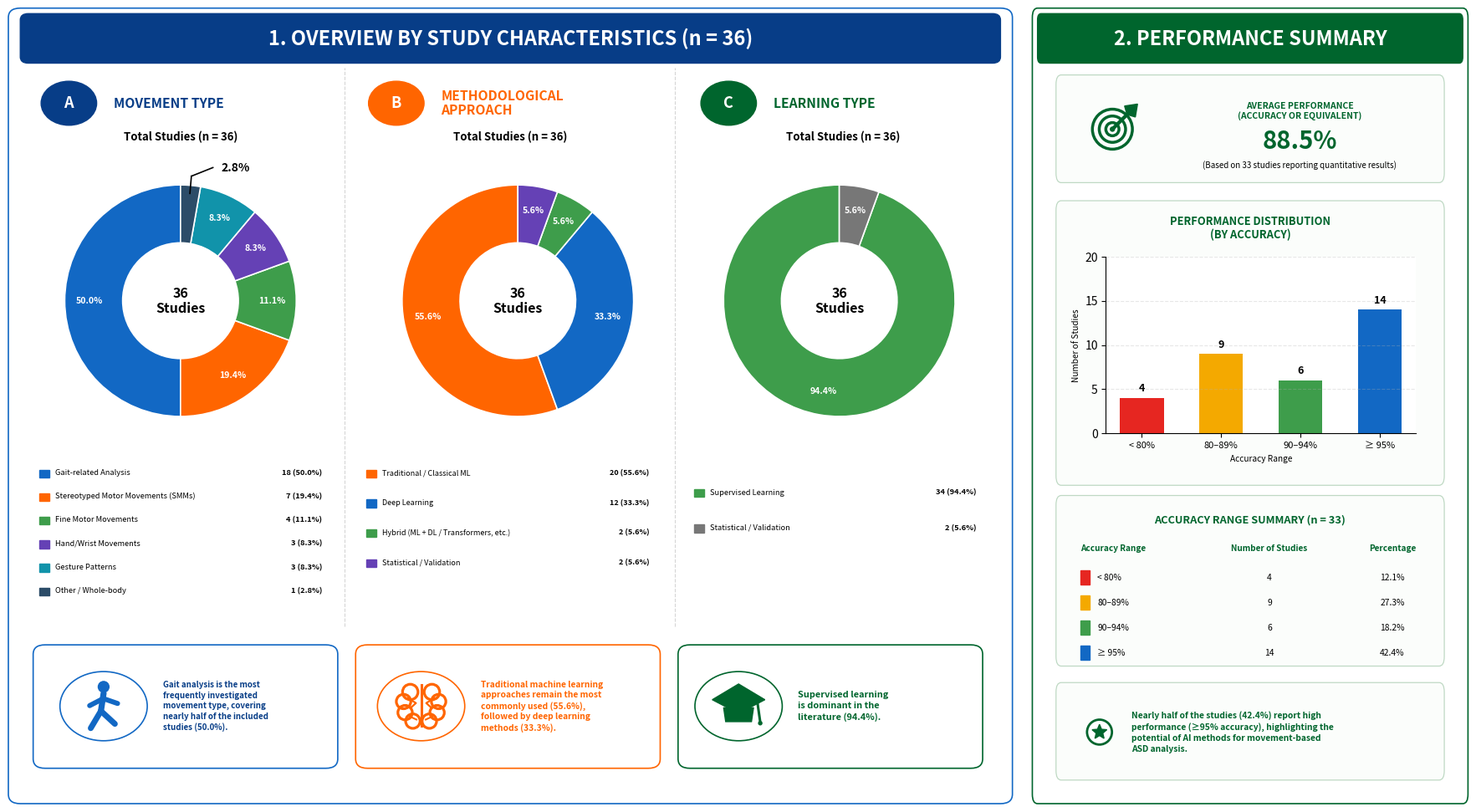

Recreate this plot in Python.
import matplotlib.pyplot as plt
from matplotlib.patches import (
    FancyBboxPatch, Circle, Rectangle, Polygon
)
from matplotlib.lines import Line2D
import numpy as np


# ============================================================
# DATA
# ============================================================

TOTAL = 36

# A. Movement type
movement_labels = [
    "Gait-related Analysis",
    "Stereotyped Motor Movements (SMMs)",
    "Fine Motor Movements",
    "Hand/Wrist Movements",
    "Gesture Patterns",
    "Other / Whole-body"
]

movement_values = [18, 7, 4, 3, 3, 1]

# B. Methodological approach
# IMPORTANT: corrected total = 36
method_labels = [
    "Traditional / Classical ML",
    "Deep Learning",
    "Hybrid (ML + DL / Transformers, etc.)",
    "Statistical / Validation"
]

method_values = [20, 12, 2, 2]

# C. Learning type
learning_labels = [
    "Supervised Learning",
    "Statistical / Validation"
]

learning_values = [34, 2]

# Performance
performance_labels = ["< 80%", "80–89%", "90–94%", "≥ 95%"]
performance_counts = [4, 9, 6, 14]
performance_pct = [12.1, 27.3, 18.2, 42.4]

average_performance = 88.5


# ============================================================
# COLORS
# ============================================================

BLUE = "#1268C4"
DARK_BLUE = "#073D87"

ORANGE = "#FF6500"

GREEN = "#3E9D4B"
DARK_GREEN = "#00652D"

PURPLE = "#6541B5"
CYAN = "#1193AA"
NAVY = "#2C4C68"
GREY = "#777777"

RED = "#E62621"
YELLOW = "#F4A900"

movement_colors = [
    BLUE,
    ORANGE,
    GREEN,
    PURPLE,
    CYAN,
    NAVY
]

method_colors = [
    ORANGE,
    BLUE,
    GREEN,
    PURPLE
]

learning_colors = [
    GREEN,
    GREY
]

performance_colors = [
    RED,
    YELLOW,
    GREEN,
    BLUE
]


# ============================================================
# BASIC HELPERS
# ============================================================

def pct(v):
    return v / TOTAL * 100


def rounded_box(
    ax,
    x,
    y,
    w,
    h,
    edge,
    face="white",
    lw=1.2,
    radius=0.012
):
    p = FancyBboxPatch(
        (x, y),
        w,
        h,
        boxstyle=f"round,pad=0.006,rounding_size={radius}",
        transform=ax.transAxes,
        facecolor=face,
        edgecolor=edge,
        linewidth=lw,
        clip_on=False
    )

    ax.add_patch(p)
    return p


def add_header(ax, text, color):

    header = FancyBboxPatch(
        (0.01, 0.94),
        0.98,
        0.055,
        boxstyle="round,pad=0.004,rounding_size=0.008",
        transform=ax.transAxes,
        facecolor=color,
        edgecolor=color
    )

    ax.add_patch(header)

    ax.text(
        0.50,
        0.967,
        text,
        transform=ax.transAxes,
        ha="center",
        va="center",
        color="white",
        fontsize=17,
        fontweight="bold"
    )


# ============================================================
# DONUT WITH EXTERNAL CALLOUTS
# ============================================================

def donut_with_callouts(
    ax,
    values,
    colors,
    outside_indices=None,
    outside_positions=None
):

    if outside_indices is None:
        outside_indices = []

    if outside_positions is None:
        outside_positions = {}

    wedges, _ = ax.pie(
        values,
        startangle=90,
        counterclock=True,
        colors=colors,
        wedgeprops=dict(
            width=0.50,
            edgecolor="white",
            linewidth=1.2
        )
    )

    total = sum(values)

    for i, (wedge, value) in enumerate(zip(wedges, values)):

        percentage = value / total * 100

        theta = np.deg2rad(
            (wedge.theta1 + wedge.theta2) / 2
        )

        # ----------------------------------------------------
        # EXTERNAL percentage + leader line
        # ----------------------------------------------------

        if i in outside_indices:

            # edge point on donut
            x1 = 0.93 * np.cos(theta)
            y1 = 0.93 * np.sin(theta)

            # small extension
            x2 = 1.08 * np.cos(theta)
            y2 = 1.08 * np.sin(theta)

            # custom text position
            if i in outside_positions:
                tx, ty = outside_positions[i]
            else:
                tx = 1.32 * np.cos(theta)
                ty = 1.32 * np.sin(theta)

            # determine elbow direction
            if tx >= 0:
                elbow_x = tx - 0.07
                ha = "left"
            else:
                elbow_x = tx + 0.07
                ha = "right"

            # first diagonal segment
            ax.plot(
                [x1, x2],
                [y1, y2],
                color="black",
                linewidth=1.2
            )

            # horizontal segment
            ax.plot(
                [x2, elbow_x],
                [y2, ty],
                color="black",
                linewidth=1.2
            )

            ax.text(
                tx,
                ty,
                f"{percentage:.1f}%",
                ha=ha,
                va="center",
                fontsize=10,
                fontweight="bold",
                color="black"
            )

        # ----------------------------------------------------
        # INTERNAL percentage
        # ----------------------------------------------------

        else:

            radius = 0.79

            x = radius * np.cos(theta)
            y = radius * np.sin(theta)

            ax.text(
                x,
                y,
                f"{percentage:.1f}%",
                ha="center",
                va="center",
                fontsize=7.6,
                fontweight="bold",
                color="white"
            )

    # center
    ax.text(
        0,
        0,
        "36\nStudies",
        ha="center",
        va="center",
        fontsize=11.5,
        fontweight="bold",
        linespacing=1.15
    )

    ax.set_aspect("equal")

    # Extra room for labels
    ax.set_xlim(-1.35, 1.35)
    ax.set_ylim(-1.25, 1.30)

    ax.axis("off")

# ============================================================
# SPECIAL DONUT C — LEARNING TYPE
# ============================================================

def donut_learning_exact(ax, values, colors):

    # IMPORTANT:
    # clockwise orientation so purple is LEFT of grey
    wedges, _ = ax.pie(
        values,
        startangle=90,
        counterclock=False,
        colors=colors,
        wedgeprops=dict(
            width=0.50,
            edgecolor="white",
            linewidth=1.2
        )
    )

    total = sum(values)

    for i, (wedge, value) in enumerate(zip(wedges, values)):

        percentage = value / total * 100

        theta = np.deg2rad(
            (wedge.theta1 + wedge.theta2) / 2
        )

        # ----------------------------------------------------
        # PURPLE 2.7% — OUTSIDE
        # ----------------------------------------------------
        if i == 1:

            # point inside/edge of purple slice
            x1 = 0.92 * np.cos(theta)
            y1 = 0.92 * np.sin(theta)

            # small elbow outside
            x2 = x1 - 0.10
            y2 = y1 + 0.05

            # short diagonal line
            ax.plot(
                [x1, x2],
                [y1, y2],
                color="black",
                linewidth=1.1
            )

            # short horizontal line to the left
            ax.plot(
                [x2, -0.88],
                [y2, y2],
                color="black",
                linewidth=1.1
            )

            # 2.7% text
            ax.text(
                -0.93,
                y2,
                f"{percentage:.1f}%",
                ha="right",
                va="center",
                fontsize=8.0,
                fontweight="bold",
                color="black"
            )

        # ----------------------------------------------------
        # GREY 5.4% + GREEN 91.9% — INSIDE
        # ----------------------------------------------------
        else:

            radius = 0.79

            x = radius * np.cos(theta)
            y = radius * np.sin(theta)

            ax.text(
                x,
                y,
                f"{percentage:.1f}%",
                ha="center",
                va="center",
                fontsize=7.0,
                fontweight="bold",
                color="white"
            )

    # CENTER
    ax.text(
        0,
        0,
        "36\nStudies",
        ha="center",
        va="center",
        fontsize=11.5,
        fontweight="bold",
        linespacing=1.15
    )

    ax.set_aspect("equal")

    ax.set_xlim(-1.35, 1.35)
    ax.set_ylim(-1.25, 1.30)

    ax.axis("off")
# ============================================================
# HEADINGS A / B / C
# ============================================================

def heading(ax, x, letter, title, color, total_center):

    circle = Circle(
        (x, 0.885),
        0.028,
        transform=ax.transAxes,
        facecolor=color,
        edgecolor=color
    )

    ax.add_patch(circle)

    ax.text(
        x,
        0.885,
        letter,
        transform=ax.transAxes,
        ha="center",
        va="center",
        color="white",
        fontsize=13,
        fontweight="bold"
    )

    ax.text(
        x + 0.045,
        0.885,
        title,
        transform=ax.transAxes,
        ha="left",
        va="center",
        color=color,
        fontsize=11.3,
        fontweight="bold",
        linespacing=1.05
    )

    ax.text(
        total_center,
        0.842,
        "Total Studies (n = 36)",
        transform=ax.transAxes,
        ha="center",
        va="center",
        fontsize=9.5,
        fontweight="bold"
    )


# ============================================================
# LEGENDS
# ============================================================

def add_legend(
    ax,
    labels,
    values,
    colors,
    x,
    y,
    width,
    spacing,
    fontsize=6.8
):

    for i, (lab, value, color) in enumerate(
        zip(labels, values, colors)
    ):

        yy = y - i * spacing

        ax.add_patch(
            Rectangle(
                (x, yy - 0.006),
                0.010,
                0.010,
                transform=ax.transAxes,
                facecolor=color,
                edgecolor=color
            )
        )

        ax.text(
            x + 0.016,
            yy,
            lab,
            transform=ax.transAxes,
            ha="left",
            va="center",
            fontsize=fontsize
        )

        ax.text(
            x + width,
            yy,
            f"{value} ({pct(value):.1f}%)",
            transform=ax.transAxes,
            ha="right",
            va="center",
            fontsize=fontsize,
            fontweight="bold"
        )


# ============================================================
# ICONS
# ============================================================

def gait_icon(ax, cx, cy, color=BLUE):
    """Compact walking-person icon, drawn in a square inset to avoid distortion."""
    size = 0.082
    iax = ax.inset_axes([cx-size/2, cy-size/2, size, size])
    iax.set_xlim(-1.2, 1.2); iax.set_ylim(-1.2, 1.2)
    iax.set_aspect("equal"); iax.axis("off")

    # head
    iax.add_patch(Circle((0.00, 0.72), 0.20, facecolor=color, edgecolor=color))
    # torso
    iax.plot([0.00, -0.10], [0.48, -0.18], color=color, linewidth=5.2, solid_capstyle="round")
    # arms
    iax.plot([-0.02, -0.52], [0.28, 0.02], color=color, linewidth=4.3, solid_capstyle="round")
    iax.plot([0.00, 0.52], [0.28, 0.10], color=color, linewidth=4.3, solid_capstyle="round")
    # legs
    iax.plot([-0.10, -0.48], [-0.18, -0.82], color=color, linewidth=5.0, solid_capstyle="round")
    iax.plot([-0.10, 0.42], [-0.18, -0.66], color=color, linewidth=5.0, solid_capstyle="round")


def ai_icon(ax, cx, cy, color=ORANGE):
    """Brain icon closer to the reference artwork."""
    size = 0.082
    iax = ax.inset_axes([cx-size/2, cy-size/2, size, size])
    iax.set_xlim(-1.25, 1.25); iax.set_ylim(-1.25, 1.25)
    iax.set_aspect("equal"); iax.axis("off")

    # brain outline built from connected rounded lobes
    lobes = [
        (-0.42, 0.55, 0.30), (-0.68, 0.18, 0.28), (-0.62, -0.25, 0.28), (-0.32, -0.58, 0.28),
        ( 0.42, 0.55, 0.30), ( 0.68, 0.18, 0.28), ( 0.62, -0.25, 0.28), ( 0.32, -0.58, 0.28),
    ]
    for x,y,r in lobes:
        iax.add_patch(Circle((x,y), r, facecolor="none", edgecolor=color, linewidth=2.3))
    iax.plot([0,0],[-0.78,0.82], color=color, linewidth=2.2)
    # inner neural-looking curves
    iax.plot([-0.52,-0.20,-0.42], [0.32,0.12,-0.08], color=color, linewidth=1.6)
    iax.plot([ 0.52, 0.20, 0.42], [0.32,0.12,-0.08], color=color, linewidth=1.6)
    iax.plot([-0.48,-0.18],[-0.38,-0.52], color=color, linewidth=1.5)
    iax.plot([ 0.48, 0.18],[-0.38,-0.52], color=color, linewidth=1.5)


def graduation_icon(ax, cx, cy, color=DARK_GREEN):
    """Graduation-cap icon matching the reference proportions."""
    size = 0.082
    iax = ax.inset_axes([cx-size/2, cy-size/2, size, size])
    iax.set_xlim(-1.25, 1.25); iax.set_ylim(-1.25, 1.25)
    iax.set_aspect("equal"); iax.axis("off")

    cap = Polygon([[-1.02,0.25],[0,0.86],[1.02,0.25],[0,-0.28]], closed=True,
                  facecolor=color, edgecolor=color)
    iax.add_patch(cap)
    iax.add_patch(Polygon([[-0.58,-0.06],[0.58,-0.06],[0.50,-0.60],[-0.50,-0.60]],
                          closed=True, facecolor=color, edgecolor=color))
    iax.plot([0.72,0.84],[0.22,-0.62], color=color, linewidth=2.2)
    iax.add_patch(Circle((0.84,-0.66),0.065,facecolor=color,edgecolor=color))


def target_icon(ax, cx, cy, color=DARK_GREEN):
    """Round target with arrow, close to the reference icon."""
    size = 0.145
    iax = ax.inset_axes([cx-size/2, cy-size/2, size, size])
    iax.set_xlim(-1.28,1.28); iax.set_ylim(-1.28,1.28)
    iax.set_aspect("equal"); iax.axis("off")
    for r in [0.82,0.54,0.27]:
        iax.add_patch(Circle((0,0),r,facecolor="none",edgecolor=color,linewidth=2.5))
    iax.add_patch(Circle((0,0),0.085,facecolor=color,edgecolor=color))
    iax.plot([0.02,0.68],[0.02,0.68],color=color,linewidth=3.1,solid_capstyle="round")
    iax.add_patch(Polygon([[1.03,1.03],[0.50,0.95],[0.60,0.60],[0.94,0.50]],
                          closed=True,facecolor=color,edgecolor=color))


def star_icon(ax, cx, cy, color=DARK_GREEN):
    """Single round star badge."""
    size = 0.074
    iax = ax.inset_axes([cx-size/2, cy-size/2, size, size])
    iax.set_xlim(-1.15,1.15); iax.set_ylim(-1.15,1.15)
    iax.set_aspect("equal"); iax.axis("off")
    iax.add_patch(Circle((0,0),0.90,facecolor="white",edgecolor=color,linewidth=2.0))
    pts=[]
    for k in range(10):
        a=np.deg2rad(90+k*36)
        r=0.56 if k%2==0 else 0.25
        pts.append((r*np.cos(a), r*np.sin(a)))
    iax.add_patch(Polygon(pts,closed=True,facecolor=color,edgecolor=color))


# ============================================================
# FIGURE
# ============================================================

fig = plt.figure(
    figsize=(18, 10),
    facecolor="white"
)

gs = fig.add_gridspec(
    1,
    2,
    width_ratios=[2.42, 1.05],
    left=0.018,
    right=0.982,
    top=0.975,
    bottom=0.035,
    wspace=0.040
)


# ============================================================
# LEFT PANEL
# ============================================================

ax_left = fig.add_subplot(gs[0, 0])
ax_left.axis("off")

rounded_box(
    ax_left,
    0, 0,
    1, 1,
    BLUE
)

add_header(
    ax_left,
    "1. OVERVIEW BY STUDY CHARACTERISTICS (n = 36)",
    DARK_BLUE
)

# separators
for xx in [0.333, 0.666]:

    ax_left.plot(
        [xx, xx],
        [0.22, 0.93],
        transform=ax_left.transAxes,
        linestyle="--",
        linewidth=0.8,
        color="#D5D5D5"
    )


# ============================================================
# TITLES
# ============================================================

heading(
    ax_left,
    0.055,
    "A",
    "MOVEMENT TYPE",
    DARK_BLUE,
    0.168
)

heading(
    ax_left,
    0.385,
    "B",
    "METHODOLOGICAL\nAPPROACH",
    ORANGE,
    0.500
)

heading(
    ax_left,
    0.720,
    "C",
    "LEARNING TYPE",
    DARK_GREEN,
    0.835
)


# ============================================================
# DONUT A
# ============================================================

ax_a = ax_left.inset_axes(
    [0.010, 0.445, 0.315, 0.385]
)

donut_with_callouts(
    ax_a,
    movement_values,
    movement_colors,
    outside_indices=[5],
    outside_positions={
        5: (0.35, 1.15)
    }
)

# ============================================================
# DONUT B
# ============================================================

ax_b = ax_left.inset_axes(
    [0.350, 0.445, 0.315, 0.385]
)

# Hybrid 5.4 and Statistical 5.4 outside
donut_with_callouts(
    ax_b,
    method_values,
    method_colors,
    outside_indices=[],
    outside_positions={}
)


# ============================================================
# DONUT C
# ============================================================

ax_c = ax_left.inset_axes(
    [0.674, 0.445, 0.315, 0.385]
)

donut_with_callouts(
    ax_c,
    learning_values,
    learning_colors
)

# ============================================================
# LEGENDS
# ============================================================

add_legend(
    ax_left,
    movement_labels,
    movement_values,
    movement_colors,
    0.025,
    0.415,
    0.285,
    0.030,
    6.7
)

add_legend(
    ax_left,
    method_labels,
    method_values,
    method_colors,
    0.355,
    0.415,
    0.285,
    0.038,
    6.5
)

add_legend(
    ax_left,
    learning_labels,
    learning_values,
    learning_colors,
    0.685,
    0.390,
    0.285,
    0.045,
    6.7
)


# BOX 1
rounded_box(
    ax_left,
    0.025,
    0.045,
    0.295,
    0.145,
    BLUE
)

ax_left.add_patch(
    Circle(
        (0.090, 0.118),
        0.044,
        transform=ax_left.transAxes,
        facecolor="white",
        edgecolor=BLUE,
        linewidth=1.2
    )
)

gait_icon(
    ax_left,
    0.090,
    0.118
)

ax_left.text(
    0.150,
    0.118,
    "Gait analysis is the most\n"
    "frequently investigated\n"
    "movement type, covering\n"
    "nearly half of the included\n"
    "studies (50.0%).",
    transform=ax_left.transAxes,
    ha="left",
    va="center",
    fontsize=7.0,
    fontweight="bold",
    color=DARK_BLUE,
    linespacing=1.30
)


# BOX 2
rounded_box(
    ax_left,
    0.350,
    0.045,
    0.295,
    0.145,
    ORANGE
)

ax_left.add_patch(
    Circle(
        (0.410, 0.118),
        0.044,
        transform=ax_left.transAxes,
        facecolor="white",
        edgecolor=ORANGE,
        linewidth=1.2
    )
)

ai_icon(
    ax_left,
    0.410,
    0.118
)

ax_left.text(
    0.470,
    0.118,
    "Traditional machine learning\n"
    "approaches remain the most\n"
    "commonly used (55.6%),\n"
    "followed by deep learning\n"
    "methods (33.3%).",
    transform=ax_left.transAxes,
    ha="left",
    va="center",
    fontsize=7.4,
    fontweight="bold",
    color=ORANGE,
    linespacing=1.30
)


# BOX 3
rounded_box(
    ax_left,
    0.675,
    0.045,
    0.295,
    0.145,
    DARK_GREEN
)

ax_left.add_patch(
    Circle(
        (0.730, 0.118),
        0.044,
        transform=ax_left.transAxes,
        facecolor="white",
        edgecolor=DARK_GREEN,
        linewidth=1.2
    )
)

graduation_icon(
    ax_left,
    0.730,
    0.118
)

ax_left.text(
    0.790,
    0.118,
    "Supervised learning\n"
    "is dominant in the\n"
    "literature (94.4%).",
    transform=ax_left.transAxes,
    ha="left",
    va="center",
    fontsize=7.9,
    fontweight="bold",
    color=DARK_GREEN,
    linespacing=1.35
)
# ============================================================
# RIGHT PANEL
# ============================================================

ax_right = fig.add_subplot(gs[0, 1])
ax_right.axis("off")

rounded_box(
    ax_right,
    0, 0,
    1, 1,
    DARK_GREEN
)

add_header(
    ax_right,
    "2. PERFORMANCE SUMMARY",
    DARK_GREEN
)


# ============================================================
# AVERAGE PERFORMANCE
# ============================================================

rounded_box(
    ax_right,
    0.055,
    0.790,
    0.890,
    0.125,
    "#BFD9C4",
    "#FBFDFB",
    0.9
)

target_icon(
    ax_right,
    0.180,
    0.852
)

ax_right.text(
    0.615,
    0.875,
    "AVERAGE PERFORMANCE\n(ACCURACY OR EQUIVALENT)",
    transform=ax_right.transAxes,
    ha="center",
    va="center",
    fontsize=7.5,
    fontweight="bold",
    color=DARK_GREEN
)

ax_right.text(
    0.615,
    0.837,
    "88.5%",
    transform=ax_right.transAxes,
    ha="center",
    va="center",
    fontsize=21,
    fontweight="bold",
    color=DARK_GREEN
)

ax_right.text(
    0.615,
    0.807,
    "(Based on 33 studies reporting quantitative results)",
    transform=ax_right.transAxes,
    ha="center",
    va="center",
    fontsize=7.0
)


# ============================================================
# PERFORMANCE BAR CHART
# ============================================================

rounded_box(
    ax_right,
    0.055,
    0.405,
    0.890,
    0.350,
    "#BFD9C4",
    "#FBFDFB",
    0.9
)

ax_right.text(
    0.50,
    0.726,
    "PERFORMANCE DISTRIBUTION\n(BY ACCURACY)",
    transform=ax_right.transAxes,
    ha="center",
    va="center",
    fontsize=9.3,
    fontweight="bold",
    color=DARK_GREEN
)

ax_bar = ax_right.inset_axes(
    [0.165, 0.465, 0.720, 0.225]
)

x = np.arange(4)

bars = ax_bar.bar(
    x,
    performance_counts,
    width=0.55,
    color=performance_colors
)

ax_bar.set_ylim(0, 20)
ax_bar.set_yticks([0, 5, 10, 15, 20])

ax_bar.set_xticks(x)
ax_bar.set_xticklabels(
    performance_labels,
    fontsize=8
)

ax_bar.set_ylabel(
    "Number of Studies",
    fontsize=7.3
)

ax_bar.set_xlabel(
    "Accuracy Range",
    fontsize=7.3
)

ax_bar.grid(
    axis="y",
    linestyle="--",
    alpha=0.30
)

ax_bar.spines["top"].set_visible(False)
ax_bar.spines["right"].set_visible(False)

for bar, value in zip(
    bars,
    performance_counts
):

    ax_bar.text(
        bar.get_x() + bar.get_width() / 2,
        value + 0.45,
        str(value),
        ha="center",
        va="bottom",
        fontsize=9,
        fontweight="bold"
    )


# ============================================================
# ACCURACY TABLE
# ============================================================

rounded_box(
    ax_right,
    0.055,
    0.175,
    0.890,
    0.205,
    "#BFD9C4",
    "#FBFDFB",
    0.9
)

ax_right.text(
    0.50,
    0.355,
    "ACCURACY RANGE SUMMARY (n = 33)",
    transform=ax_right.transAxes,
    ha="center",
    va="center",
    fontsize=9.2,
    fontweight="bold",
    color=DARK_GREEN
)

ax_right.text(
    0.105,
    0.316,
    "Accuracy Range",
    transform=ax_right.transAxes,
    fontsize=7.2,
    fontweight="bold",
    color=DARK_GREEN
)

ax_right.text(
    0.545,
    0.316,
    "Number of Studies",
    transform=ax_right.transAxes,
    fontsize=7.2,
    fontweight="bold",
    color=DARK_GREEN,
    ha="center"
)

ax_right.text(
    0.83,
    0.316,
    "Percentage",
    transform=ax_right.transAxes,
    fontsize=7.2,
    fontweight="bold",
    color=DARK_GREEN,
    ha="center"
)

ys = [
    0.282,
    0.250,
    0.218,
    0.186
]

for i, yy in enumerate(ys):

    ax_right.add_patch(
        Rectangle(
            (0.105, yy - 0.009),
            0.023,
            0.018,
            transform=ax_right.transAxes,
            facecolor=performance_colors[i],
            edgecolor=performance_colors[i]
        )
    )

    ax_right.text(
        0.145,
        yy,
        performance_labels[i],
        transform=ax_right.transAxes,
        va="center",
        fontsize=7.4
    )

    ax_right.text(
        0.545,
        yy,
        str(performance_counts[i]),
        transform=ax_right.transAxes,
        ha="center",
        va="center",
        fontsize=7.4
    )

    ax_right.text(
        0.83,
        yy,
        f"{performance_pct[i]:.1f}%",
        transform=ax_right.transAxes,
        ha="center",
        va="center",
        fontsize=7.4
    )


# ============================================================
# FINAL BOX
# ============================================================

rounded_box(
    ax_right,
    0.055,
    0.030,
    0.890,
    0.112,
    "#BFD9C4",
    "#FBFDFB",
    0.9
)

star_icon(
    ax_right,
    0.150,
    0.085
)

ax_right.text(
    0.225,
    0.085,
    "Nearly half of the studies (42.4%) report high\n"
    "performance (≥95% accuracy), highlighting the\n"
    "potential of AI methods for movement-based\n"
    "ASD analysis.",
    transform=ax_right.transAxes,
    ha="left",
    va="center",
    fontsize=7.4,
    fontweight="bold",
    color=DARK_GREEN,
    linespacing=1.35
)


# ============================================================
# SAVE
# ============================================================

plt.savefig(
    "asd_dashboard_overleaf.pdf",
    bbox_inches="tight",
    dpi=300
)

plt.savefig(
    "asd_dashboard_overleaf.png",
    bbox_inches="tight",
    dpi=300
)
